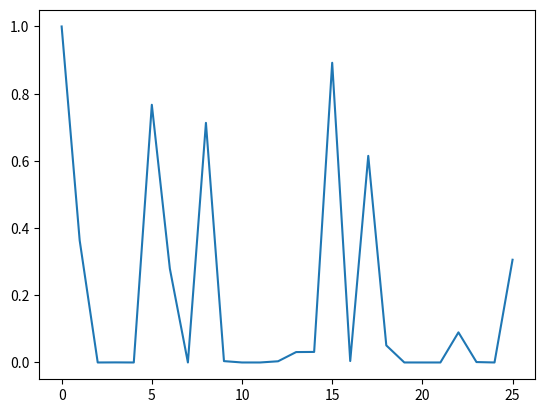

Here is the Python script that generated this plot:
import numpy as np 
import matplotlib.pyplot as plt

L_DATASETS = 100
N_DATAPOINTS = 25

Big_X = []
Big_t = []
lambda_regularization = 1

# Generate the datasets Required
for i in range(L_DATASETS):
    # generate the X and t
    X = np.random.uniform(low = 0.0, high = 1.0, size = N_DATAPOINTS)
    t = (np.sin(2 * (np.pi) * X)) + (np.random.normal(loc = 0.0, scale = 0.3, size = X.shape))
    # Insert the X and t into lists
    Big_X.append(X)
    Big_t.append(t)

# Convert the lists into numpy array
Big_X = np.asarray(Big_X)
Big_t = np.asarray(Big_t)

def radial_basis_individual(a_dataset):
    variance = np.square(0.1)
    mu_dataset = np.linspace(0, 1, 25)
    gausses_list = []
    for j in range(N_DATAPOINTS):
        datapoint = a_dataset[j]
        gauss = np.exp((-(np.square(datapoint - mu_dataset)) / (2 * variance)))
        gausses_list.append(gauss)
    gausses_list = np.asarray(gausses_list)
    feature_vector = np.column_stack((np.ones(25), gausses_list))
    return feature_vector
print(radial_basis_individual(Big_X[1]).shape)
plt.plot(radial_basis_individual(Big_X)[1][:])
plt.show()
# def linear_reg_with_regu(Xdataset, tDataset, reg_constant):
#     lambda_reg = (np.eye(26) * reg_constant)
#     # predictions = []
#     weights = []
#     for i in range(L_DATASETS):
#         # Xdataset = np.reshape(Xdataset, (-1, 1))
#         gauss_phi = radial_basis_individual(Xdataset[i])
#         target = tDataset[i]
#         weight = ((np.linalg.inv((gauss_phi.T @ gauss_phi) + lambda_reg)) @ gauss_phi.T) @ target
#         # weight = np.linalg.inv((gauss_phi.T @ gauss_phi) + lambda_reg)
#         # weight = weight @ gauss_phi.T 
#         # weight = weight @ target
#         # # weight = ((np.linalg.inv((gauss_phi.T @ gauss_phi) + lambda_reg)) @ gauss_phi.T) @ target
#         weight = np.reshape(weight, (-1, 1))
#         weights.append(weight)
#         # # prediction = ((gauss_phi @ weight))
#         # # predictions.append(prediction)
#     weights = np.asarray(weight)
#     # predictions = np.asarray(predictions)
#     # predictions = predictions[:, :, 0] #Strip the array of the last dimension
#     return weights
# 
# print((linear_reg_with_regu(Big_X, Big_t, lambda_regularization)).shape)

# stuff = (linear_reg_with_regu(Big_X, Big_t, lambda_regularization))[1]
# x = np.linspace(0, 1, 25)
# plt.plot(stuff,"bo")
# plt.show()
# print(stuff.shape)
#f_bar = (linear_reg_with_regu(Big_X, Big_t, lambda_regularization))
#print(f_bar.shape)
#f_bars = []
#for iteration in range(L_DATASETS):
#    bar = np.mean(f_bar[i])
#    f_bars.append(bar)
#f_bars = np.asarray(f_bars)
#f_bars = np.reshape(f_bars, (-1, 1))
#print(f_bars.shape)
#
#